Labelled photos from "featureExtraction", an image-classification folder in dew54/marble. The possible labels are: larvae, planktons.

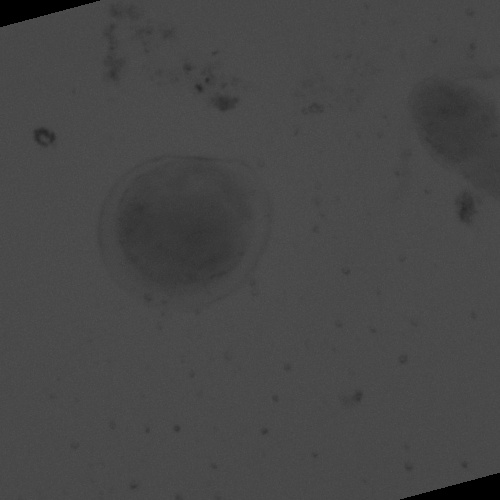
Label: larvae

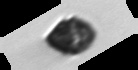
Label: planktons

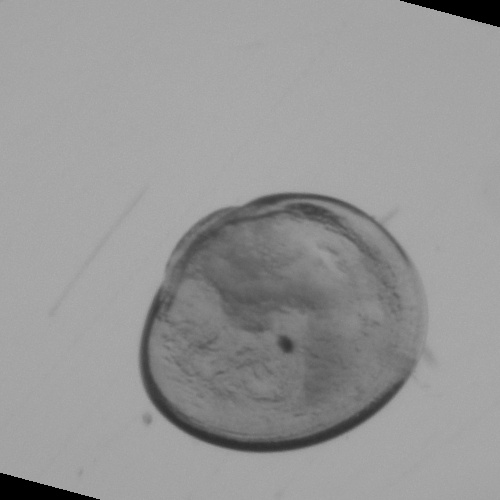
Label: larvae

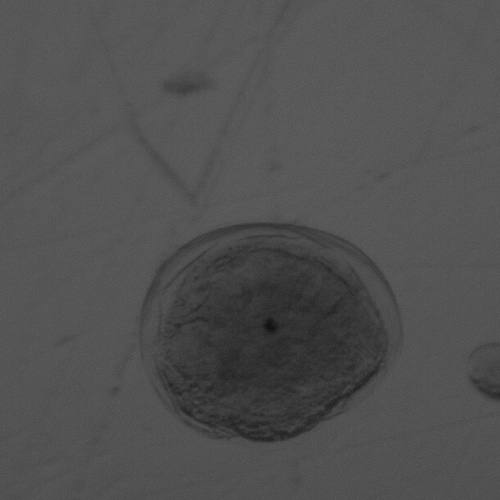
Label: larvae

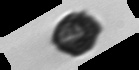
Label: planktons

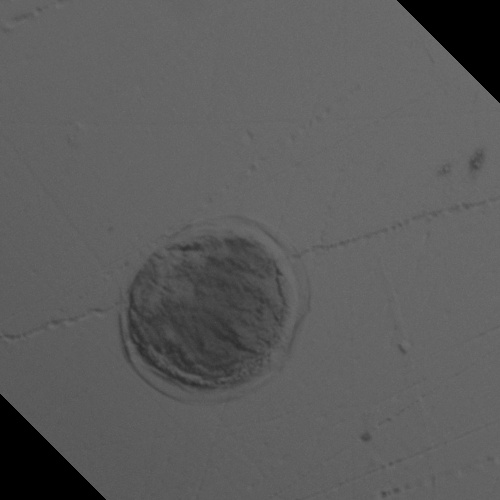
Label: larvae
